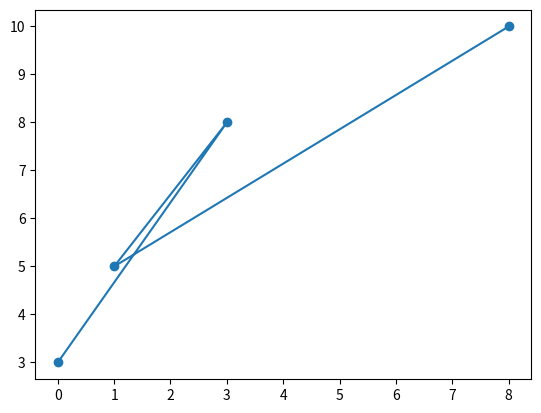

The script that saved this image:
import matplotlib.pyplot as plt
import numpy as np

xpoints = np.array([0, 3, 1, 8])
ypoints = np.array([3, 8, 5, 10])
plt.plot(xpoints, ypoints, marker = 'o')
plt.show()
